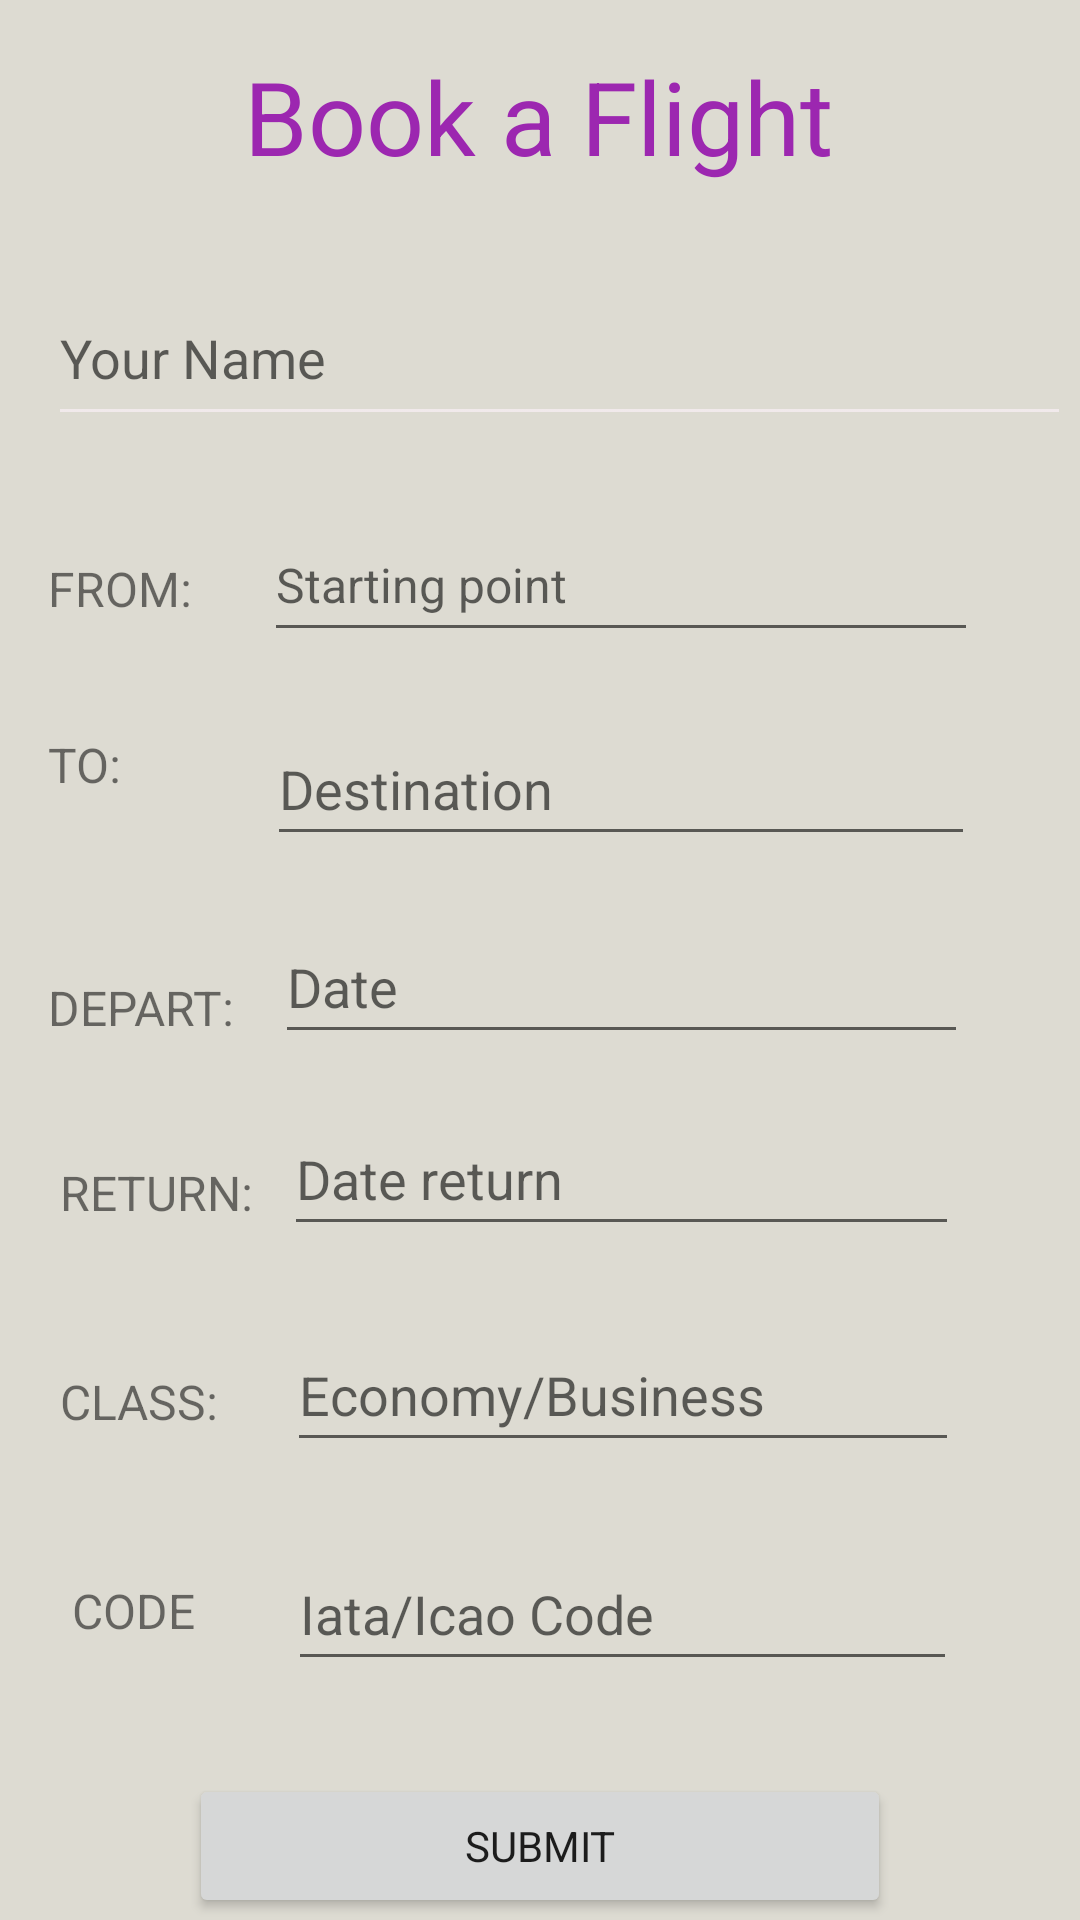

The Android layout XML behind this screen, and the referenced resources:
<!-- AndroidManifest.xml: application theme Theme.FlightTracking -->
<!-- res/layout/activity_booking.xml -->
<?xml version="1.0" encoding="utf-8"?>
<androidx.constraintlayout.widget.ConstraintLayout xmlns:android="http://schemas.android.com/apk/res/android"
    xmlns:app="http://schemas.android.com/apk/res-auto"
    xmlns:tools="http://schemas.android.com/tools"
    android:layout_width="match_parent"
    android:layout_height="match_parent"
    android:background="#DDDBD2"
    tools:context=".ui.BookingActivity">

    <TextView
        android:id="@+id/textView3"
        android:layout_width="wrap_content"
        android:layout_height="wrap_content"
        android:layout_marginStart="8dp"
        android:layout_marginTop="16dp"
        android:layout_marginEnd="8dp"
        android:text="Book a Flight"
        android:textColor="#9C27B0"
        android:textSize="34sp"
        app:layout_constraintEnd_toEndOf="parent"
        app:layout_constraintHorizontal_bias="0.497"
        app:layout_constraintStart_toStartOf="parent"
        app:layout_constraintTop_toTopOf="parent" />

    <EditText
        android:id="@+id/personName"
        android:layout_width="341dp"
        android:layout_height="55dp"
        android:layout_marginStart="16dp"
        android:layout_marginTop="29dp"
        android:autofillHints=""
        android:backgroundTint="#E4F3EBEE"
        android:ems="10"
        android:hint="Your Name"
        android:inputType="textPersonName"
        android:minHeight="48dp"
        android:textColor="#020202"
        app:layout_constraintStart_toStartOf="parent"
        app:layout_constraintTop_toBottomOf="@+id/textView3" />

    <TextView
        android:id="@+id/textView4"
        android:layout_width="wrap_content"
        android:layout_height="wrap_content"
        android:layout_marginTop="40dp"
        android:layout_marginEnd="68dp"
        android:text="FROM:"
        android:textSize="16sp"
        app:layout_constraintEnd_toStartOf="@+id/startingPoint"
        app:layout_constraintStart_toStartOf="@+id/personName"
        app:layout_constraintTop_toBottomOf="@+id/personName" />

    <EditText
        android:id="@+id/startingPoint"
        android:layout_width="238dp"
        android:layout_height="48dp"
        android:layout_marginStart="24dp"
        android:layout_marginTop="24dp"
        android:ems="10"
        android:hint="Starting point"
        android:inputType="textPersonName"
        android:textSize="16sp"
        app:layout_constraintStart_toEndOf="@+id/textView4"
        app:layout_constraintTop_toBottomOf="@+id/personName" />

    <TextView
        android:id="@+id/textView5"
        android:layout_width="51dp"
        android:layout_height="25dp"
        android:layout_marginTop="37dp"
        android:text="TO:"
        android:textSize="16sp"
        app:layout_constraintStart_toStartOf="@+id/textView4"
        app:layout_constraintTop_toBottomOf="@+id/textView4" />

    <EditText
        android:id="@+id/endPoint"
        android:layout_width="236dp"
        android:layout_height="48dp"
        android:layout_marginTop="20dp"
        android:ems="10"
        android:hint="Destination"
        android:inputType="textPersonName"
        app:layout_constraintEnd_toEndOf="@+id/startingPoint"
        app:layout_constraintStart_toStartOf="@+id/startingPoint"
        app:layout_constraintTop_toBottomOf="@+id/startingPoint" />

    <TextView
        android:id="@+id/textView12"
        android:layout_width="wrap_content"
        android:layout_height="wrap_content"
        android:layout_marginTop="56dp"
        android:layout_marginEnd="34dp"
        android:text="DEPART:"
        android:textSize="16sp"
        app:layout_constraintEnd_toStartOf="@+id/departDate"
        app:layout_constraintHorizontal_bias="0.0"
        app:layout_constraintStart_toStartOf="@+id/textView5"
        app:layout_constraintTop_toBottomOf="@+id/textView5" />

    <EditText
        android:id="@+id/departDate"
        android:layout_width="231dp"
        android:layout_height="48dp"
        android:layout_marginTop="18dp"
        android:ems="10"
        android:hint="Date"
        android:inputType="date"
        app:layout_constraintEnd_toEndOf="@+id/endPoint"
        app:layout_constraintStart_toStartOf="@+id/endPoint"
        app:layout_constraintTop_toBottomOf="@+id/endPoint" />

    <TextView
        android:id="@+id/df"
        android:layout_width="wrap_content"
        android:layout_height="wrap_content"
        android:layout_marginStart="4dp"
        android:layout_marginTop="40dp"
        android:text="RETURN:"
        android:textSize="16sp"
        app:layout_constraintStart_toStartOf="@+id/textView12"
        app:layout_constraintTop_toBottomOf="@+id/textView12" />

    <EditText
        android:id="@+id/returnDate"
        android:layout_width="225dp"
        android:layout_height="48dp"
        android:layout_marginTop="16dp"
        android:ems="10"
        android:hint="Date return"
        android:inputType="date"
        android:minHeight="48dp"
        app:layout_constraintEnd_toEndOf="@+id/departDate"
        app:layout_constraintStart_toStartOf="@+id/departDate"
        app:layout_constraintTop_toBottomOf="@+id/departDate" />

    <Button
        android:id="@+id/submitData"
        android:layout_width="234dp"
        android:layout_height="48dp"
        android:layout_marginStart="135dp"
        android:layout_marginTop="104dp"
        android:layout_marginEnd="182dp"
        android:text="Submit"
        app:layout_constraintEnd_toEndOf="parent"
        app:layout_constraintHorizontal_bias="0.378"
        app:layout_constraintStart_toStartOf="parent"
        app:layout_constraintTop_toBottomOf="@+id/economyClass" />

    <TextView
        android:id="@+id/textView14"
        android:layout_width="wrap_content"
        android:layout_height="wrap_content"
        android:layout_marginTop="48dp"
        android:text="CLASS:"
        android:textSize="16sp"
        app:layout_constraintStart_toStartOf="@+id/df"
        app:layout_constraintTop_toBottomOf="@+id/df" />

    <EditText
        android:id="@+id/economyClass"
        android:layout_width="224dp"
        android:layout_height="48dp"
        android:layout_marginTop="24dp"
        android:ems="10"
        android:hint="Economy/Business"
        android:inputType="textPersonName"
        app:layout_constraintEnd_toEndOf="@+id/returnDate"
        app:layout_constraintHorizontal_bias="1.0"
        app:layout_constraintStart_toStartOf="@+id/returnDate"
        app:layout_constraintTop_toBottomOf="@+id/returnDate" />

    <TextView
        android:id="@+id/textView15"
        android:layout_width="wrap_content"
        android:layout_height="wrap_content"
        android:layout_marginStart="4dp"
        android:layout_marginTop="48dp"
        android:text="CODE"
        android:textSize="16sp"
        app:layout_constraintStart_toStartOf="@+id/textView14"
        app:layout_constraintTop_toBottomOf="@+id/textView14" />

    <EditText
        android:id="@+id/codeEnter"
        android:layout_width="223dp"
        android:layout_height="48dp"
        android:layout_marginTop="25dp"
        android:ems="10"
        android:hint="Iata/Icao Code"
        android:inputType="textPersonName"
        app:layout_constraintEnd_toEndOf="@+id/economyClass"
        app:layout_constraintStart_toStartOf="@+id/economyClass"
        app:layout_constraintTop_toBottomOf="@+id/economyClass" />
</androidx.constraintlayout.widget.ConstraintLayout>
<!-- resources referenced by this layout -->
<resources>
  <style name="Theme.FlightTracking" parent="Theme.MaterialComponents.Light.DarkActionBar">
          
          <item name="colorPrimary">@color/purple_500</item>
          <item name="colorPrimaryVariant">@color/purple_700</item>
          <item name="colorOnPrimary">@color/white</item>
          <item name="fontFamily">@font/regular</item>
          
          <item name="colorSecondary">@color/teal_200</item>
          <item name="colorSecondaryVariant">@color/teal_700</item>
          <item name="colorOnSecondary">@color/black</item>
          
          <item name="android:statusBarColor" tools:targetApi="l">?attr/colorPrimaryVariant</item>
          
      </style>
  <!-- not gathered from this repository: default colours our renderer supplied (Android Studio template values) -->
  <color name="purple_500">#FF6200EE</color>
  <color name="purple_700">#FF3700B3</color>
  <color name="teal_200">#FF03DAC5</color>
  <color name="teal_700">#FF018786</color>
  <color name="black">#FF000000</color>
  <color name="white">#FFFFFFFF</color>
</resources>
